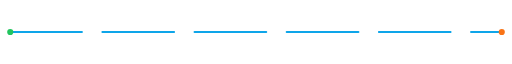
t = 0.00 s
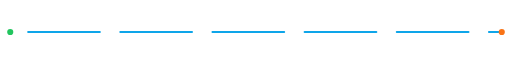
t = 0.25 s
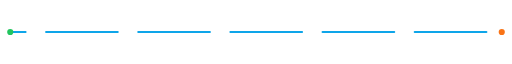
t = 0.50 s
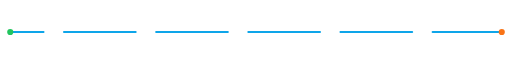
t = 0.75 s

The animated SVG that drew these frames (rendered in a browser with its animation timeline set to each time). Animation: 1 CSS @keyframes rule; one cycle of 1.00 s, repeats indefinitely.

<svg width="1000" height="24" viewBox="0 0 1000 24" fill="none" xmlns="http://www.w3.org/2000/svg">
  <style>
    @keyframes dash {
      to { stroke-dashoffset: -140; }
    }
    .pulse {
      animation: dash 1s linear infinite;
    }
  </style>
  <line x1="20" y1="12" x2="980" y2="12" stroke="#0EA5E9" stroke-width="4" stroke-linecap="round" stroke-dasharray="140 40" class="pulse" />
  <circle cx="20" cy="12" r="6" fill="#22C55E" />
  <circle cx="980" cy="12" r="6" fill="#F97316" />
</svg>
